Labelled photos from "data", an image-classification folder in marcelln2/VolcanoFinder. The possible labels are: not volcanoes, volcanoes.

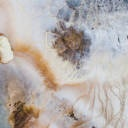
Label: volcanoes

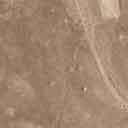
Label: not volcanoes

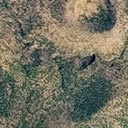
Label: volcanoes

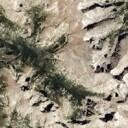
Label: not volcanoes

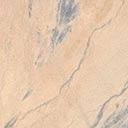
Label: volcanoes

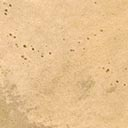
Label: volcanoes
